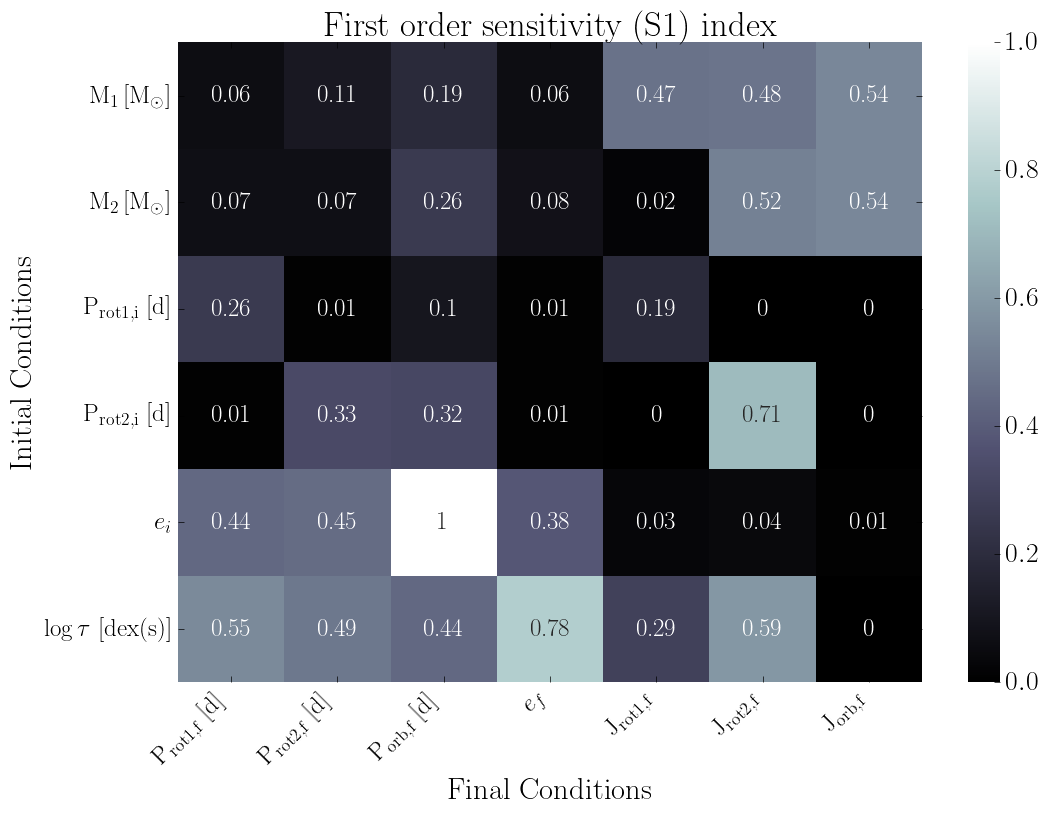

Values plotted in this chart, from the file beside it:
, final.primary.RotPer, final.secondary.RotPer, final.secondary.OrbPeriod, final.secondary.Eccentricity, final.primary.RotAngMom, final.secondary.RotAngMom, final.secondary.OrbAngMom
primary.dMass, 0.06, 0.11, 0.19, 0.06, 0.47, 0.48, 0.54
secondary.dMass, 0.07, 0.07, 0.26, 0.08, 0.02, 0.52, 0.54
primary.dRotPeriod, 0.26, 0.01, 0.1, 0.01, 0.19, 0.0, 0.0
secondary.dRotPeriod, 0.01, 0.33, 0.32, 0.01, 0.0, 0.71, 0.0
secondary.dEcc, 0.44, 0.45, 1.0, 0.38, 0.03, 0.04, 0.01
primary.dTidalTau, 0.55, 0.49, 0.44, 0.78, 0.29, 0.59, 0.0
